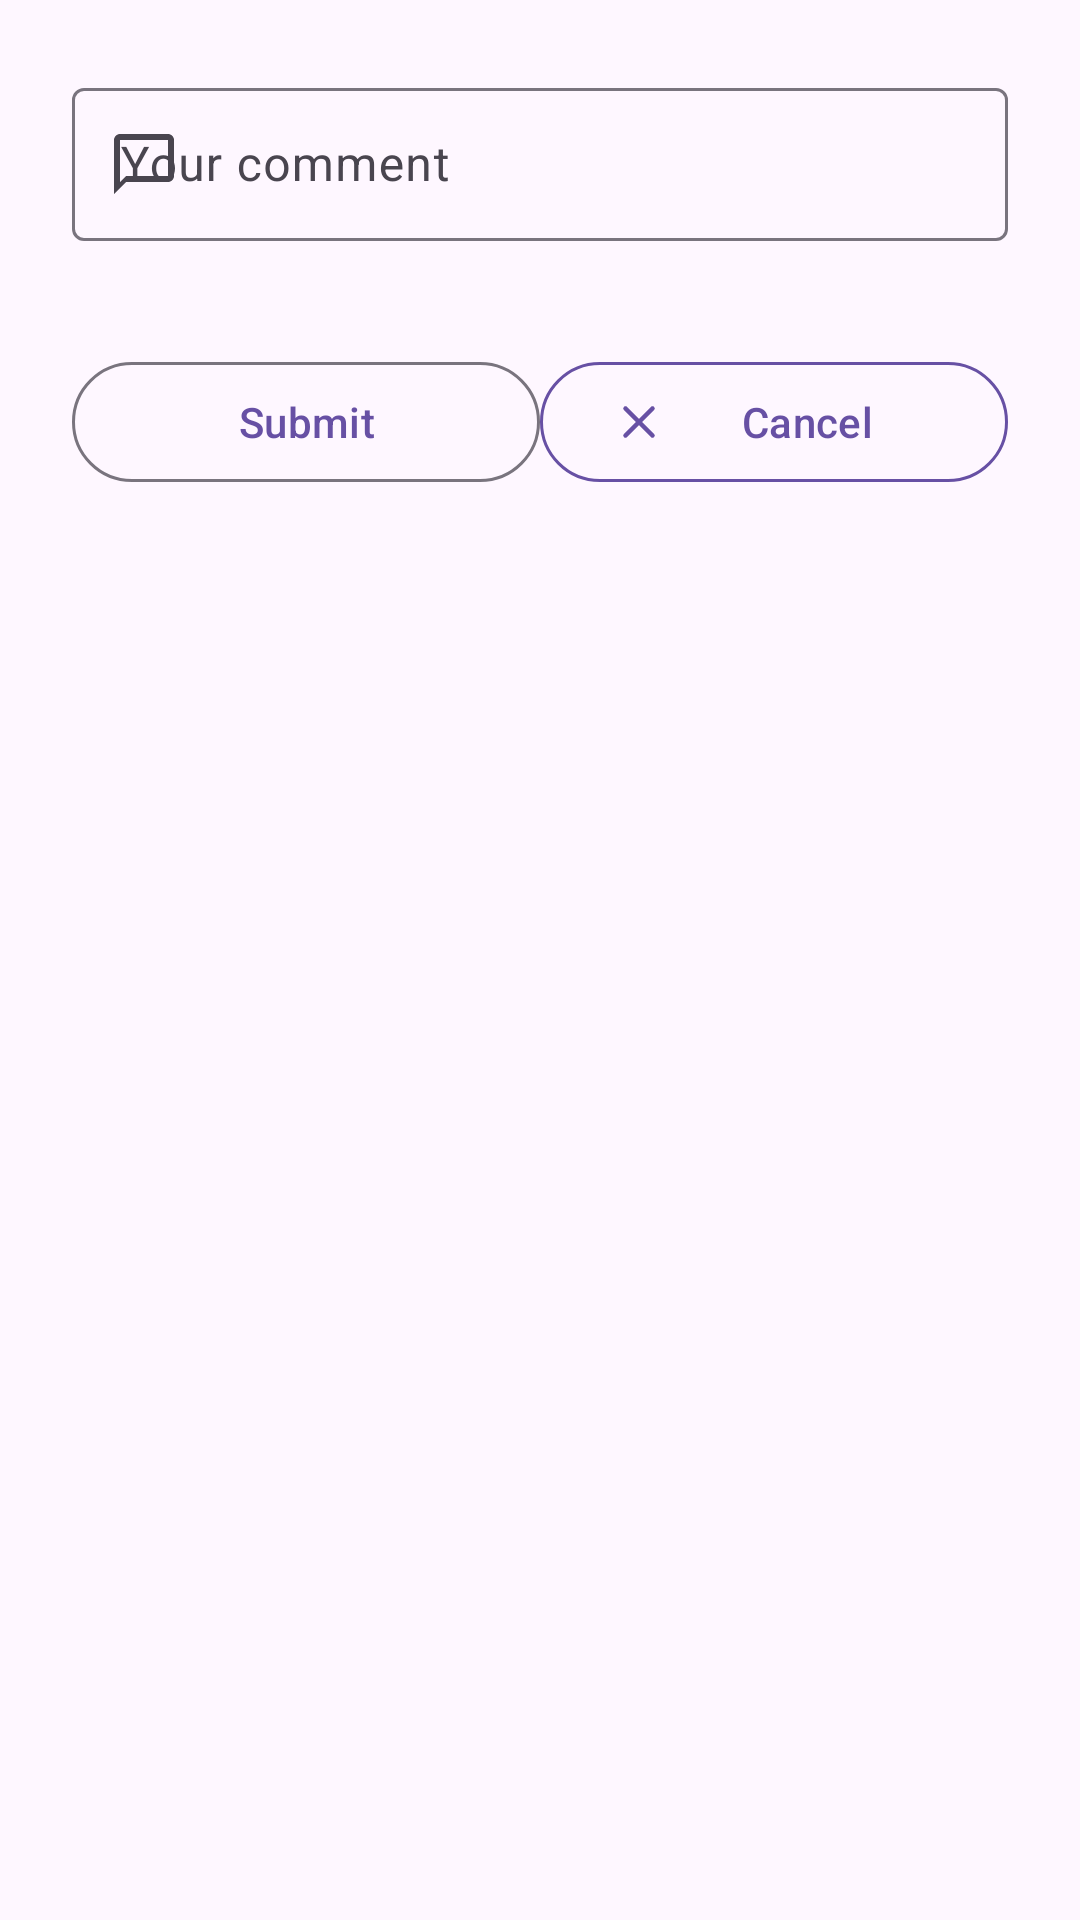

Layout XML and referenced resources for this Android screen:
<!-- AndroidManifest.xml: application theme Theme.SocialProfile -->
<!-- res/layout/dialog_comment.xml -->
<?xml version="1.0" encoding="utf-8"?>
<androidx.constraintlayout.widget.ConstraintLayout
    xmlns:android="http://schemas.android.com/apk/res/android"
    xmlns:app="http://schemas.android.com/apk/res-auto"
    xmlns:tools="http://schemas.android.com/tools"
    android:layout_width="match_parent"
    android:layout_height="wrap_content"
    android:padding="24dp"
    android:background="@drawable/dialog_background">

    <com.google.android.material.textfield.TextInputLayout
        android:id="@+id/inputLayout"
        style="@style/Widget.Material3.TextInputLayout.OutlinedBox"
        android:layout_width="match_parent"
        android:layout_height="wrap_content"
        android:hint="@string/your_comment"
        app:errorEnabled="true"
        app:layout_constraintTop_toTopOf="parent"
        app:startIconDrawable="@drawable/ic_comment"
        tools:layout_editor_absoluteX="67dp">

        <com.google.android.material.textfield.TextInputEditText
            android:id="@+id/commentInput"
            android:layout_width="match_parent"
            android:layout_height="51dp"
            android:textColor="@color/primary"
            android:maxLines="3" />
    </com.google.android.material.textfield.TextInputLayout>

    <com.google.android.material.button.MaterialButton
        android:id="@+id/submitButton"
        style="@style/Widget.Material3.Button.OutlinedButton"
        android:layout_width="0dp"
        android:layout_height="48dp"
        android:layout_marginTop="16dp"
        android:text="@string/submit"
        app:icon="@drawable/ic_send"
        app:iconGravity="textEnd"
        app:layout_constraintEnd_toStartOf="@id/cancelButton"
        app:layout_constraintStart_toStartOf="parent"
        app:layout_constraintTop_toBottomOf="@id/inputLayout"/>

    <com.google.android.material.button.MaterialButton
        android:id="@+id/cancelButton"
        style="@style/Widget.Material3.Button.OutlinedButton"
        android:layout_width="0dp"
        android:layout_height="48dp"
        android:text="@string/cancel"
        app:strokeColor="@color/primary"
        app:strokeWidth="1dp"
        app:icon="@drawable/ic_cancel"
        app:layout_constraintEnd_toEndOf="parent"
        app:layout_constraintStart_toEndOf="@id/submitButton"
        app:layout_constraintTop_toTopOf="@id/submitButton"/>

</androidx.constraintlayout.widget.ConstraintLayout>
<!-- resources referenced by this layout -->
<resources>
  <color name="primary">#6750A4</color>
  <!-- drawable ic_cancel (drawable) -->
  <vector xmlns:android="http://schemas.android.com/apk/res/android"
      android:width="24dp"
      android:height="24dp"
      android:viewportWidth="24"
      android:viewportHeight="24"
      android:tint="?attr/colorControlNormal">
  
      <path
          android:fillColor="@android:color/transparent"
          android:strokeWidth="2"
          android:strokeColor="@color/primary"
          android:strokeLineCap="round"
          android:pathData="M6,6 L18,18 M6,18 L18,6" />
  </vector>
  <!-- drawable ic_comment (drawable) -->
  <vector xmlns:android="http://schemas.android.com/apk/res/android"
      android:width="24dp"
      android:height="24dp"
      android:viewportWidth="24"
      android:viewportHeight="24">
      <path
          android:fillColor="#FF666666"
          android:pathData="M20 2H4c-1.1 0-2 0.9-2 2v18l4-4h14c1.1 0 2-0.9 2-2V4c0-1.1-0.9-2-2-2zm0 14H6l-2 2V4h16v12z"/>
  </vector>
  <string name="cancel">Cancel</string>
  <string name="submit">Submit</string>
  <string name="your_comment">Your comment</string>
  <style name="Theme.SocialProfile" parent="Theme.Material3.DayNight.NoActionBar">
          <item name="colorPrimary">@color/primary</item>
          <item name="colorOnPrimary">@color/on_primary</item>
          <item name="colorSurface">@color/surface</item>
  
          <item name="android:statusBarColor">?attr/colorPrimary</item>
          <item name="android:navigationBarColor">?attr/colorPrimary</item>
          <item name="android:windowLightStatusBar" tools:targetApi="23">false</item>
  
          <item name="textAppearanceHeadlineMedium">@style/TextAppearance.TitleLarge</item>
          <item name="textAppearanceBodyMedium">@style/TextAppearance.BodyMedium</item>
  
          <item name="shapeAppearanceSmallComponent">@style/ShapeAppearance.Medium</item>
      </style>
  <color name="on_primary">#FFFFFF</color>
  <color name="surface">#FFFBFE</color>
  <style name="TextAppearance.TitleLarge" parent="TextAppearance.Material3.HeadlineMedium">
          <item name="android:textColor">@color/text_primary</item>
          <item name="android:fontFamily">sans-serif-medium</item>
          <item name="android:textSize">22sp</item>
      </style>
  <style name="TextAppearance.BodyMedium" parent="TextAppearance.Material3.BodyMedium">
          <item name="android:textColor">@color/text_secondary</item>
          <item name="android:textSize">14sp</item>
      </style>
  <style name="ShapeAppearance.Medium" parent="ShapeAppearance.Material3.MediumComponent">
          <item name="cornerFamily">rounded</item>
          <item name="cornerSize">8dp</item>
      </style>
  <color name="text_primary">#1C1B1F</color>
  <color name="text_secondary">#49454F</color>
</resources>
